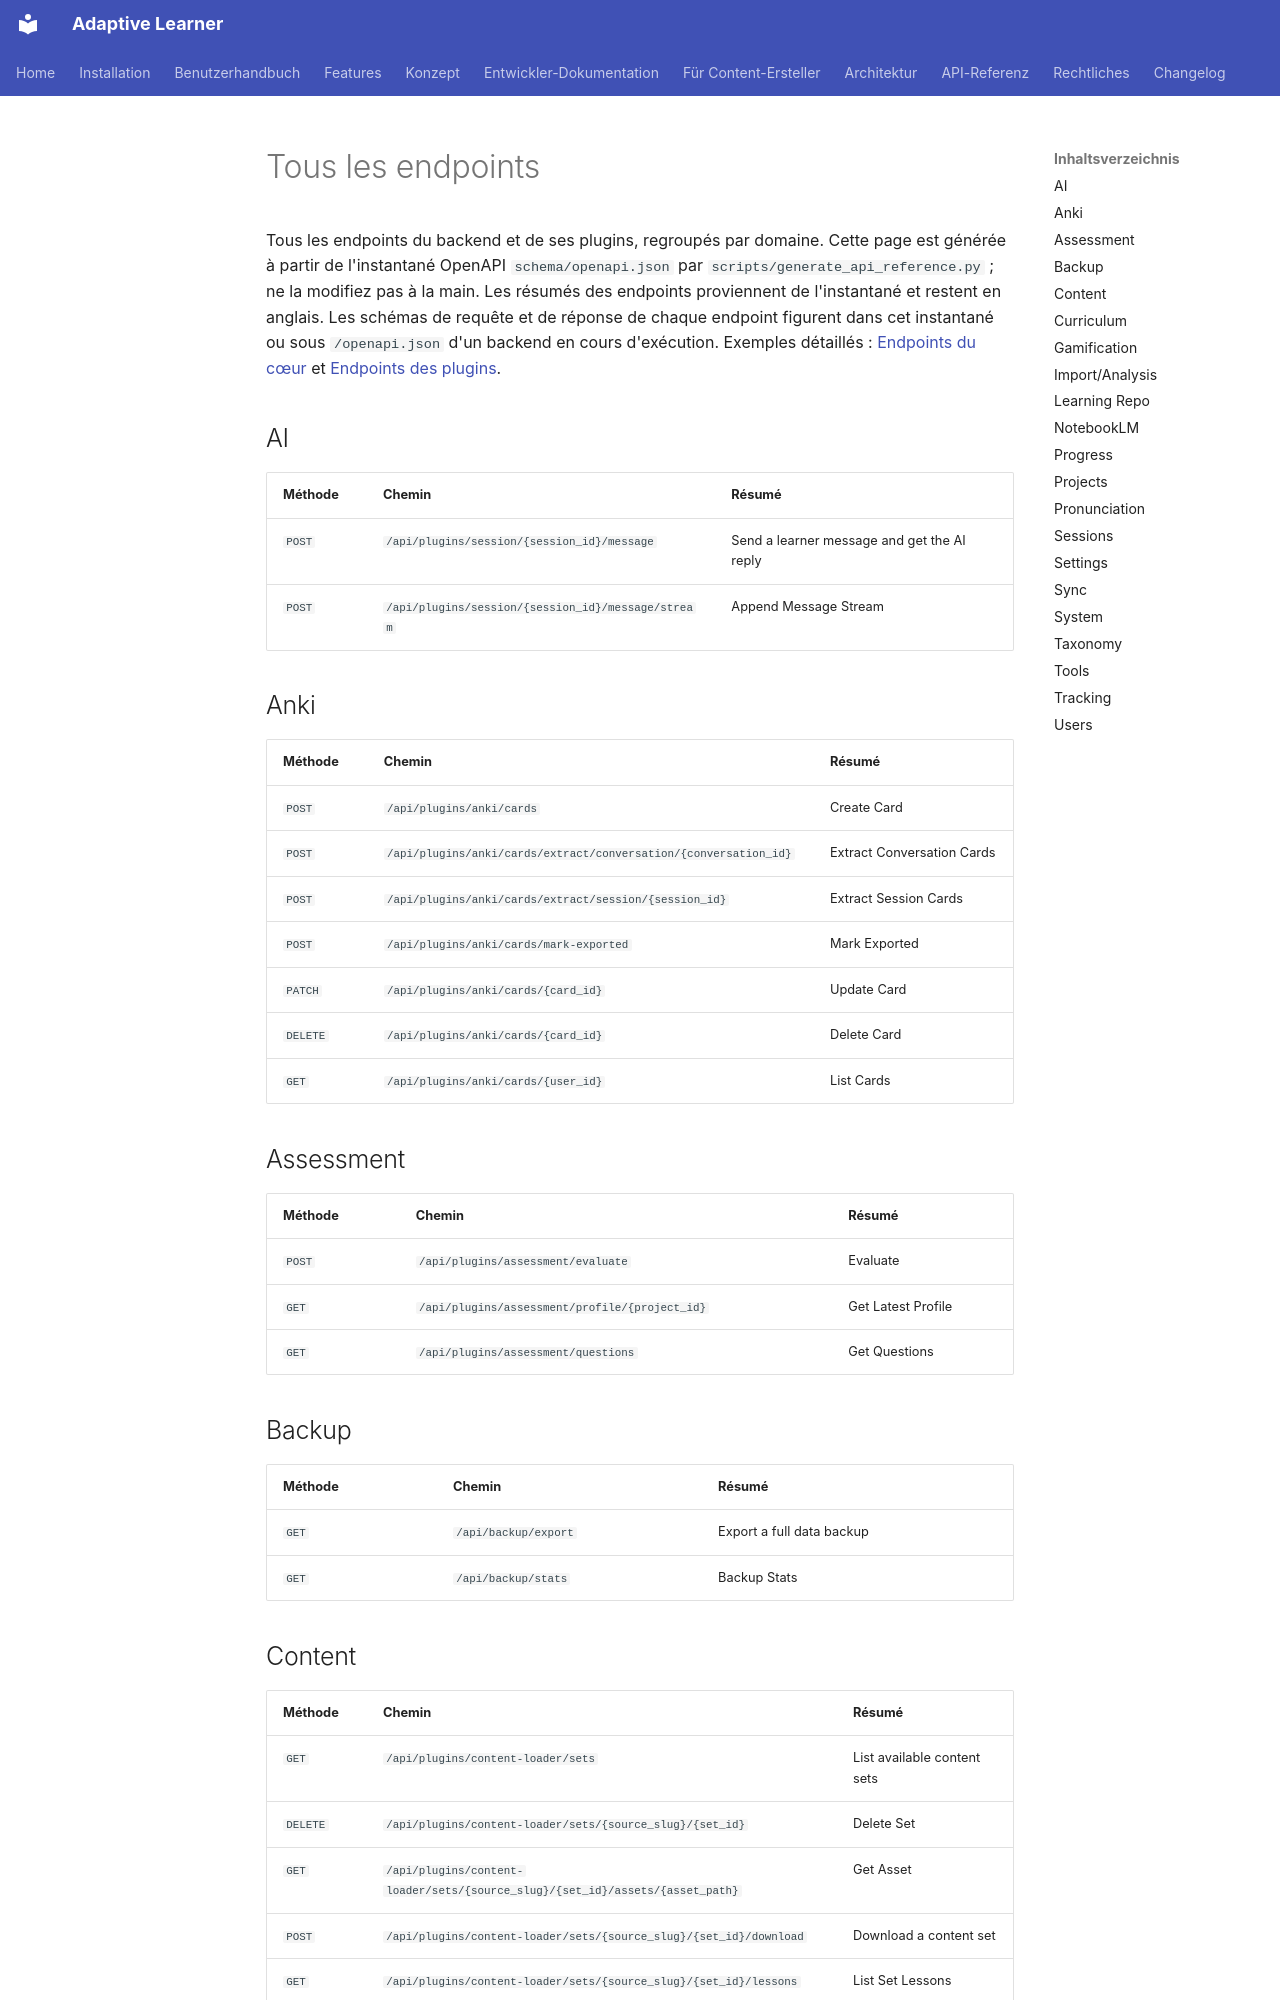

repository: astrapi69/adaptive-learner · page: fr/api/endpoints/index.html · generator: mkdocs

<!-- Generated by scripts/generate_api_reference.py from schema/openapi.json; do not edit by hand (#3454). -->

# Tous les endpoints

Tous les endpoints du backend et de ses plugins, regroupés par domaine.
Cette page est générée à partir de l'instantané OpenAPI
`schema/openapi.json` par `scripts/generate_api_reference.py` ;
ne la modifiez pas à la main. Les résumés des endpoints proviennent
de l'instantané et restent en anglais. Les schémas de requête et de
réponse de chaque endpoint figurent dans cet instantané ou sous
`/openapi.json` d'un backend en cours d'exécution. Exemples détaillés :
[Endpoints du cœur](core-endpoints.md) et
[Endpoints des plugins](plugin-endpoints.md).

## AI

| Méthode | Chemin | Résumé |
|---|---|---|
| `POST` | `/api/plugins/session/{session_id}/message` | Send a learner message and get the AI reply |
| `POST` | `/api/plugins/session/{session_id}/message/stream` | Append Message Stream |

## Anki

| Méthode | Chemin | Résumé |
|---|---|---|
| `POST` | `/api/plugins/anki/cards` | Create Card |
| `POST` | `/api/plugins/anki/cards/extract/conversation/{conversation_id}` | Extract Conversation Cards |
| `POST` | `/api/plugins/anki/cards/extract/session/{session_id}` | Extract Session Cards |
| `POST` | `/api/plugins/anki/cards/mark-exported` | Mark Exported |
| `PATCH` | `/api/plugins/anki/cards/{card_id}` | Update Card |
| `DELETE` | `/api/plugins/anki/cards/{card_id}` | Delete Card |
| `GET` | `/api/plugins/anki/cards/{user_id}` | List Cards |

## Assessment

| Méthode | Chemin | Résumé |
|---|---|---|
| `POST` | `/api/plugins/assessment/evaluate` | Evaluate |
| `GET` | `/api/plugins/assessment/profile/{project_id}` | Get Latest Profile |
| `GET` | `/api/plugins/assessment/questions` | Get Questions |

## Backup

| Méthode | Chemin | Résumé |
|---|---|---|
| `GET` | `/api/backup/export` | Export a full data backup |
| `GET` | `/api/backup/stats` | Backup Stats |
